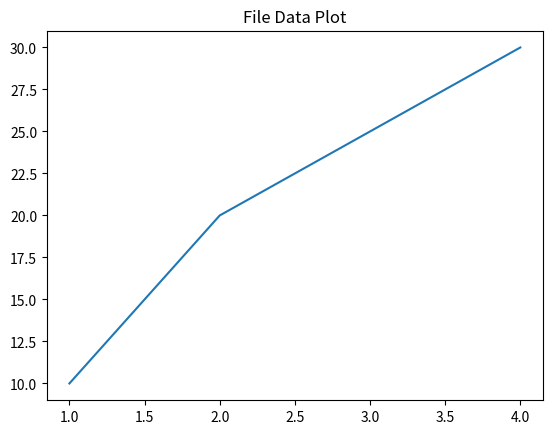

The matplotlib source for this figure:
import matplotlib.pyplot as plt

x=[1,2,3,4]
y=[10,20,25,30]

plt.plot(x,y)
plt.title("File Data Plot")
plt.show()
